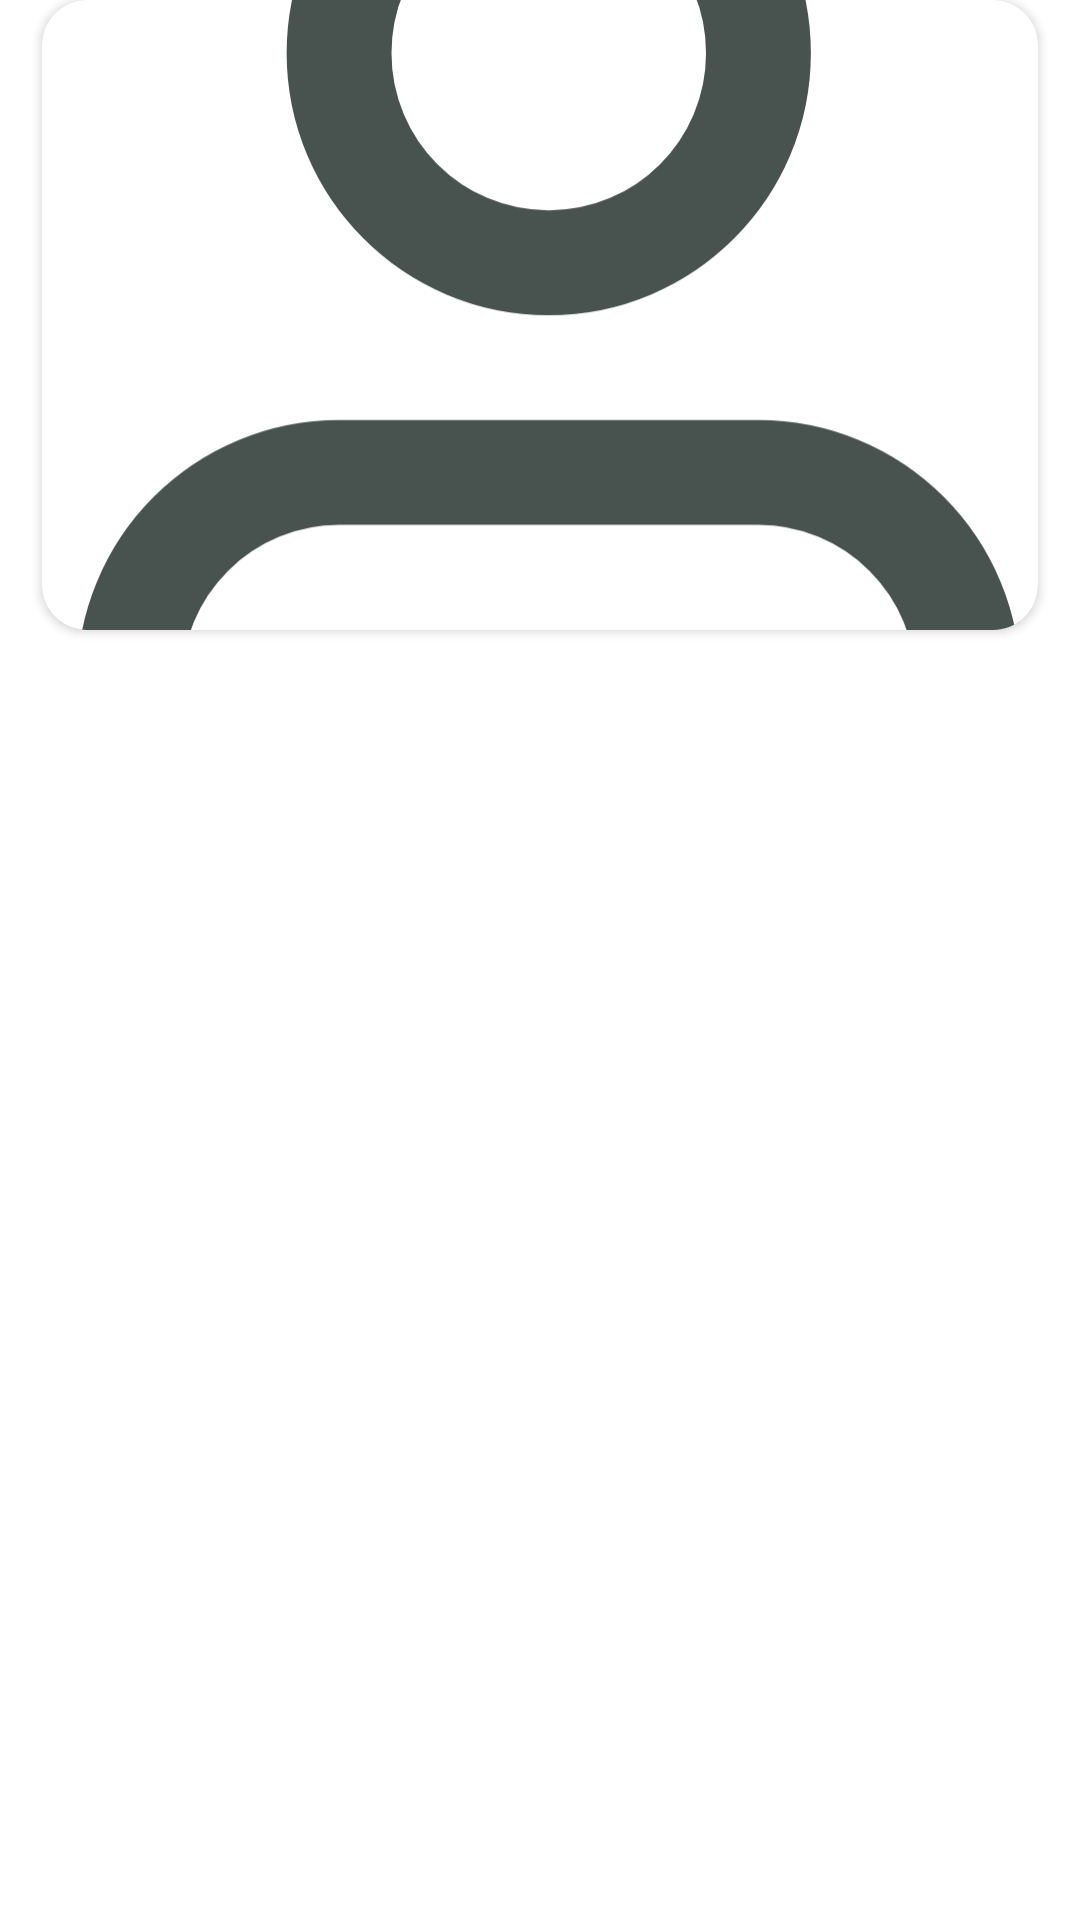

Android layout source for this screen:
<!-- AndroidManifest.xml: application theme Theme.crafted.NoActionBar -->
<!-- res/layout/ticket_recycler_view_image.xml -->
<?xml version="1.0" encoding="utf-8"?>
<RelativeLayout xmlns:android="http://schemas.android.com/apk/res/android"
    xmlns:app="http://schemas.android.com/apk/res-auto"
    android:layout_width="match_parent"
    android:layout_height="wrap_content">

    <androidx.cardview.widget.CardView
        android:layout_width="match_parent"
        android:layout_height="wrap_content"
        android:layout_marginHorizontal="14dp"

        app:cardCornerRadius="15dp">

        <LinearLayout
            android:layout_width="match_parent"
            android:layout_height="match_parent"
            android:orientation="vertical">

            <ImageView
                android:id="@+id/ticket_card_Bild"
                android:layout_width="match_parent"
                android:layout_height="210dp"
                android:scaleType="centerCrop"
                app:srcCompat="@drawable/ic_mein_profil" />


        </LinearLayout>


    </androidx.cardview.widget.CardView>

</RelativeLayout>
<!-- resources referenced by this layout -->
<resources>
  <!-- drawable ic_mein_profil (drawable) -->
  <vector xmlns:android="http://schemas.android.com/apk/res/android"
      android:width="19dp"
      android:height="20dp"
      android:viewportWidth="19"
      android:viewportHeight="20">
    <path
        android:pathData="M17.667,19V17C17.667,15.939 17.246,14.922 16.495,14.172C15.745,13.421 14.728,13 13.667,13H5.667C4.606,13 3.589,13.421 2.839,14.172C2.088,14.922 1.667,15.939 1.667,17V19"
        android:strokeLineJoin="round"
        android:strokeWidth="2"
        android:fillColor="#00000000"
        android:strokeColor="#48524E"
        android:strokeLineCap="round"/>
    <path
        android:pathData="M9.667,9C11.876,9 13.667,7.209 13.667,5C13.667,2.791 11.876,1 9.667,1C7.458,1 5.667,2.791 5.667,5C5.667,7.209 7.458,9 9.667,9Z"
        android:strokeLineJoin="round"
        android:strokeWidth="2"
        android:fillColor="#00000000"
        android:strokeColor="#48524E"
        android:strokeLineCap="round"/>
  </vector>
  <style name="Theme.crafted.NoActionBar">
          <item name="windowActionBar">false</item>
          <item name="windowNoTitle">true</item>
      </style>
</resources>
